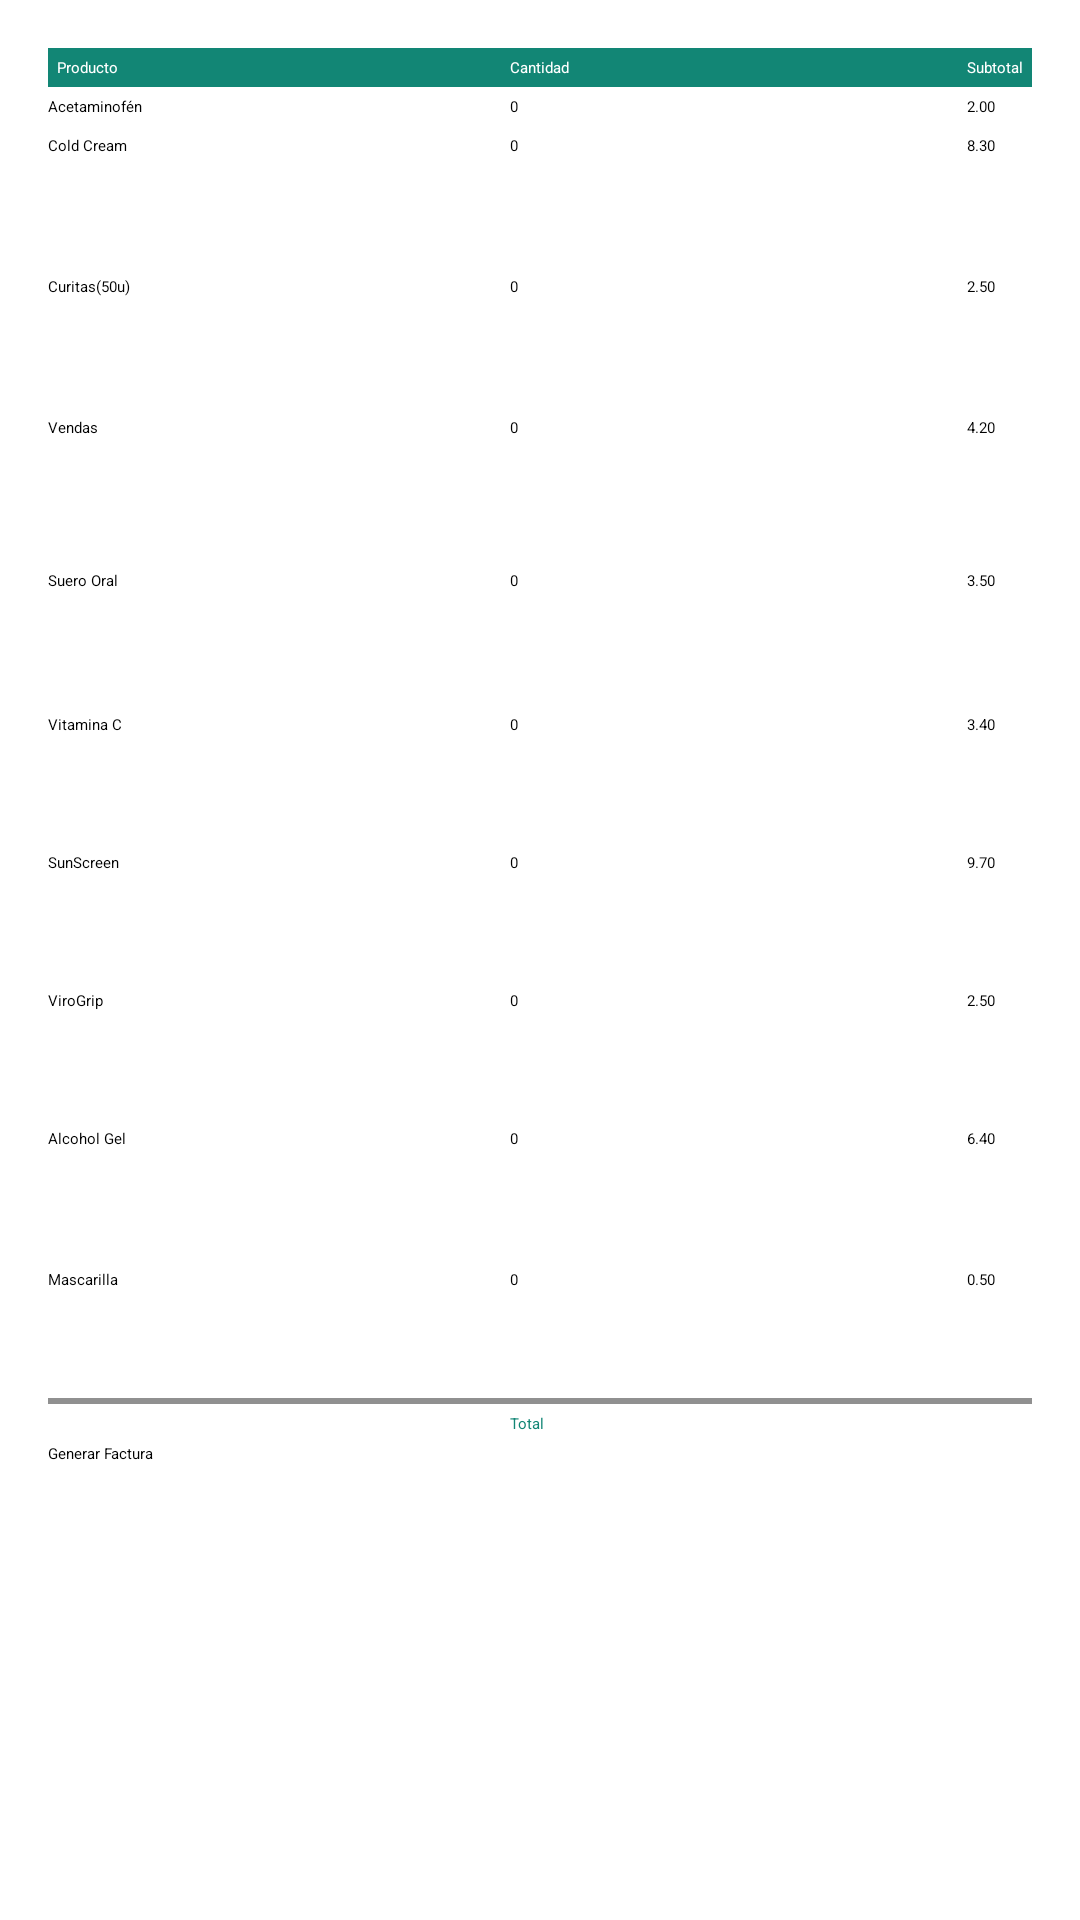

The Android layout XML behind this screen, and the referenced resources:
<!-- AndroidManifest.xml: application theme Theme.Desafio1Ejer3 -->
<!-- res/layout/activity_medicine.xml -->
<?xml version="1.0" encoding="utf-8"?>
<androidx.constraintlayout.widget.ConstraintLayout xmlns:android="http://schemas.android.com/apk/res/android"
    xmlns:app="http://schemas.android.com/apk/res-auto"
    xmlns:tools="http://schemas.android.com/tools"
    android:layout_width="match_parent"
    android:layout_height="match_parent"
    tools:context=".MedicineActivity">

    <TableLayout
        android:layout_width="match_parent"
        android:layout_height="match_parent"
        android:padding="16dp"
        android:stretchColumns="1"
        app:layout_constraintTop_toTopOf="parent">

        <TableRow android:background="#128675">

            <TextView
                android:layout_column="0"
                android:padding="3dip"
                android:text="Producto"
                android:textColor="@android:color/white" />

            <TextView
                android:layout_column="1"
                android:padding="3dip"
                android:text="Cantidad"
                android:textColor="@android:color/white" />

            <TextView
                android:layout_column="2"
                android:padding="3dip"
                android:text="Subtotal"
                android:textColor="@android:color/white" />
        </TableRow>

        <TableRow>

            <Button
                android:id="@+id/medi1"
                android:layout_width="wrap_content"
                android:layout_height="wrap_content"
                android:onClick="contador1"
                android:text="@string/text1"
                tools:layout_editor_absoluteX="59dp"
                tools:layout_editor_absoluteY="121dp" />

            <TextView
                android:id="@+id/tv1"
                android:layout_column="0"
                android:padding="3dip"
                android:text="0" />

            <TextView
                android:id="@+id/tvs1"
                android:layout_column="2"
                android:gravity="left"
                android:padding="3dip"
                android:text="2.00" />
        </TableRow>

        <TableRow android:layout_height="32dp">

            <Button
                android:id="@+id/medi2"
                android:layout_width="151dp"
                android:layout_height="47dp"
                android:onClick="contador2"
                android:text="@string/text2"
                tools:layout_editor_absoluteX="59dp"
                tools:layout_editor_absoluteY="169dp" />

            <TextView
                android:id="@+id/tv2"
                android:layout_column="0"
                android:padding="3dip"
                android:text="0" />

            <TextView
                android:id="@+id/tvs2"
                android:layout_column="2"
                android:gravity="left"
                android:padding="3dip"
                android:text="8.30" />
        </TableRow>

        <TableRow
            android:layout_width="match_parent"
            android:layout_height="match_parent">

            <Button
                android:id="@+id/medi3"
                android:layout_width="151dp"
                android:layout_height="47dp"
                android:onClick="contador3"
                android:text="@string/text3"
                tools:layout_editor_absoluteX="59dp"
                tools:layout_editor_absoluteY="169dp" />

            <TextView
                android:id="@+id/tv3"
                android:layout_column="0"
                android:padding="3dip"
                android:text="0" />

            <TextView
                android:id="@+id/tvs3"
                android:layout_width="wrap_content"
                android:layout_height="wrap_content"
                android:layout_column="2"
                android:gravity="left"
                android:padding="3dip"
                android:text="2.50" />
        </TableRow>

        <TableRow
            android:layout_width="match_parent"
            android:layout_height="match_parent">

            <Button
                android:id="@+id/medi4"
                android:layout_width="149dp"
                android:layout_height="51dp"
                android:onClick="contador4"
                android:text="@string/text4"
                tools:layout_editor_absoluteX="59dp"
                tools:layout_editor_absoluteY="261dp" />

            <TextView
                android:id="@+id/tv4"
                android:layout_column="0"
                android:padding="3dip"
                android:text="0" />

            <TextView
                android:layout_width="wrap_content"
                android:layout_height="wrap_content"
                android:layout_column="2"
                android:gravity="left"
                android:padding="3dip"
                android:text="4.20" />
        </TableRow>

        <TableRow
            android:layout_width="match_parent"
            android:layout_height="match_parent">

            <Button
                android:id="@+id/medi5"
                android:layout_width="149dp"
                android:layout_height="48dp"
                android:onClick="contador5"
                android:text="@string/text5"
                tools:layout_editor_absoluteX="59dp"
                tools:layout_editor_absoluteY="312dp" />

            <TextView
                android:id="@+id/tv5"
                android:layout_column="0"
                android:padding="3dip"
                android:text="0" />

            <TextView
                android:id="@+id/tvs5"
                android:layout_width="wrap_content"
                android:layout_height="wrap_content"
                android:layout_column="2"
                android:gravity="left"
                android:padding="3dip"
                android:text="3.50" />
        </TableRow>

        <TableRow
            android:layout_width="match_parent"
            android:layout_height="match_parent">

            <Button
                android:id="@+id/medi6"
                android:layout_width="147dp"
                android:layout_height="46dp"
                android:onClick="contador6"
                android:text="@string/btnVitamina"
                tools:layout_editor_absoluteX="61dp"
                tools:layout_editor_absoluteY="362dp" />

            <TextView
                android:id="@+id/tv6"
                android:layout_column="0"
                android:padding="3dip"
                android:text="0" />

            <TextView
                android:id="@+id/tvs6"
                android:layout_width="wrap_content"
                android:layout_height="wrap_content"
                android:layout_column="2"
                android:gravity="left"
                android:padding="3dip"
                android:text="3.40" />
        </TableRow>

        <TableRow
            android:layout_width="match_parent"
            android:layout_height="match_parent">

            <Button
                android:id="@+id/medi7"
                android:layout_width="149dp"
                android:layout_height="46dp"
                android:onClick="contador7"
                android:text="@string/btnSun"
                tools:layout_editor_absoluteX="59dp"
                tools:layout_editor_absoluteY="410dp" />

            <TextView
                android:id="@+id/tv7"
                android:layout_column="0"
                android:padding="3dip"
                android:text="0" />

            <TextView
                android:id="@+id/tvs7"
                android:layout_width="wrap_content"
                android:layout_height="wrap_content"
                android:layout_column="2"
                android:gravity="left"
                android:padding="3dip"
                android:text="9.70" />
        </TableRow>

        <TableRow
            android:layout_width="match_parent"
            android:layout_height="match_parent">

            <Button
                android:id="@+id/medi8"
                android:layout_width="149dp"
                android:layout_height="46dp"
                android:onClick="contador8"
                android:text="@string/btnGrip"
                tools:layout_editor_absoluteX="59dp"
                tools:layout_editor_absoluteY="458dp" />

            <TextView
                android:id="@+id/tv8"
                android:layout_column="0"
                android:padding="3dip"
                android:text="0" />

            <TextView
                android:id="@+id/tvs8"
                android:layout_width="wrap_content"
                android:layout_height="wrap_content"
                android:layout_column="2"
                android:gravity="left"
                android:padding="3dip"
                android:text="2.50" />
        </TableRow>

        <TableRow
            android:layout_width="match_parent"
            android:layout_height="match_parent">


            <Button
                android:id="@+id/medi9"
                android:layout_width="149dp"
                android:layout_height="47dp"
                android:onClick="contador9"
                android:text="@string/btnAlcohol"
                tools:layout_editor_absoluteX="59dp"
                tools:layout_editor_absoluteY="505dp" />

            <TextView
                android:id="@+id/tv9"
                android:layout_column="0"
                android:padding="3dip"
                android:text="0" />

            <TextView
                android:id="@+id/tvs9"
                android:layout_width="wrap_content"
                android:layout_height="wrap_content"
                android:layout_column="2"
                android:gravity="left"
                android:padding="3dip"
                android:text="6.40" />
        </TableRow>

        <TableRow
            android:layout_width="match_parent"
            android:layout_height="match_parent">

            <Button
                android:id="@+id/medi10"
                android:layout_width="150dp"
                android:layout_height="46dp"
                android:onClick="contador10"
                android:text="@string/btnMascarilla"
                tools:layout_editor_absoluteX="59dp"
                tools:layout_editor_absoluteY="554dp" />

            <TextView
                android:id="@+id/tv10"
                android:layout_column="0"
                android:padding="3dip"
                android:text="0" />

            <TextView
                android:id="@+id/tvs10"
                android:layout_width="wrap_content"
                android:layout_height="wrap_content"
                android:layout_column="2"
                android:gravity="left"
                android:padding="3dip"
                android:text="0.50" />
        </TableRow>

        <View
            android:layout_height="2dip"
            android:background="#FF909090" />

        <TableRow>

            <TextView
                android:layout_column="1"
                android:padding="3dip"
                android:text="Total"
                android:textColor="#128675" />

            <TextView
                android:id="@+id/textView7"
                android:layout_width="wrap_content"
                android:layout_height="wrap_content"
                android:layout_column="2"
                android:layout_gravity="left"
                android:gravity="right"
                android:padding="3dip"
                 />
        </TableRow>


        <Button
            android:id="@+id/mbtnFactura"
            android:text="@string/btnFactura"
            app:layout_constraintBottom_toBottomOf="parent"
            app:layout_constraintEnd_toEndOf="parent"
            app:layout_constraintStart_toStartOf="parent"
            app:layout_constraintTop_toTopOf="parent"
            app:layout_constraintVertical_bias="0.918" />
    </TableLayout>
</androidx.constraintlayout.widget.ConstraintLayout>
<!-- resources referenced by this layout -->
<resources>
  <string name="btnAlcohol">Alcohol Gel</string>
  <string name="btnFactura">Generar Factura</string>
  <string name="btnGrip">ViroGrip</string>
  <string name="btnMascarilla">Mascarilla</string>
  <string name="btnSun">SunScreen</string>
  <string name="btnVitamina">Vitamina C</string>
  <string name="text1">Acetaminofén</string>
  <string name="text2">Cold Cream</string>
  <string name="text3">Curitas(50u)</string>
  <string name="text4">Vendas</string>
  <string name="text5">Suero Oral</string>
</resources>
